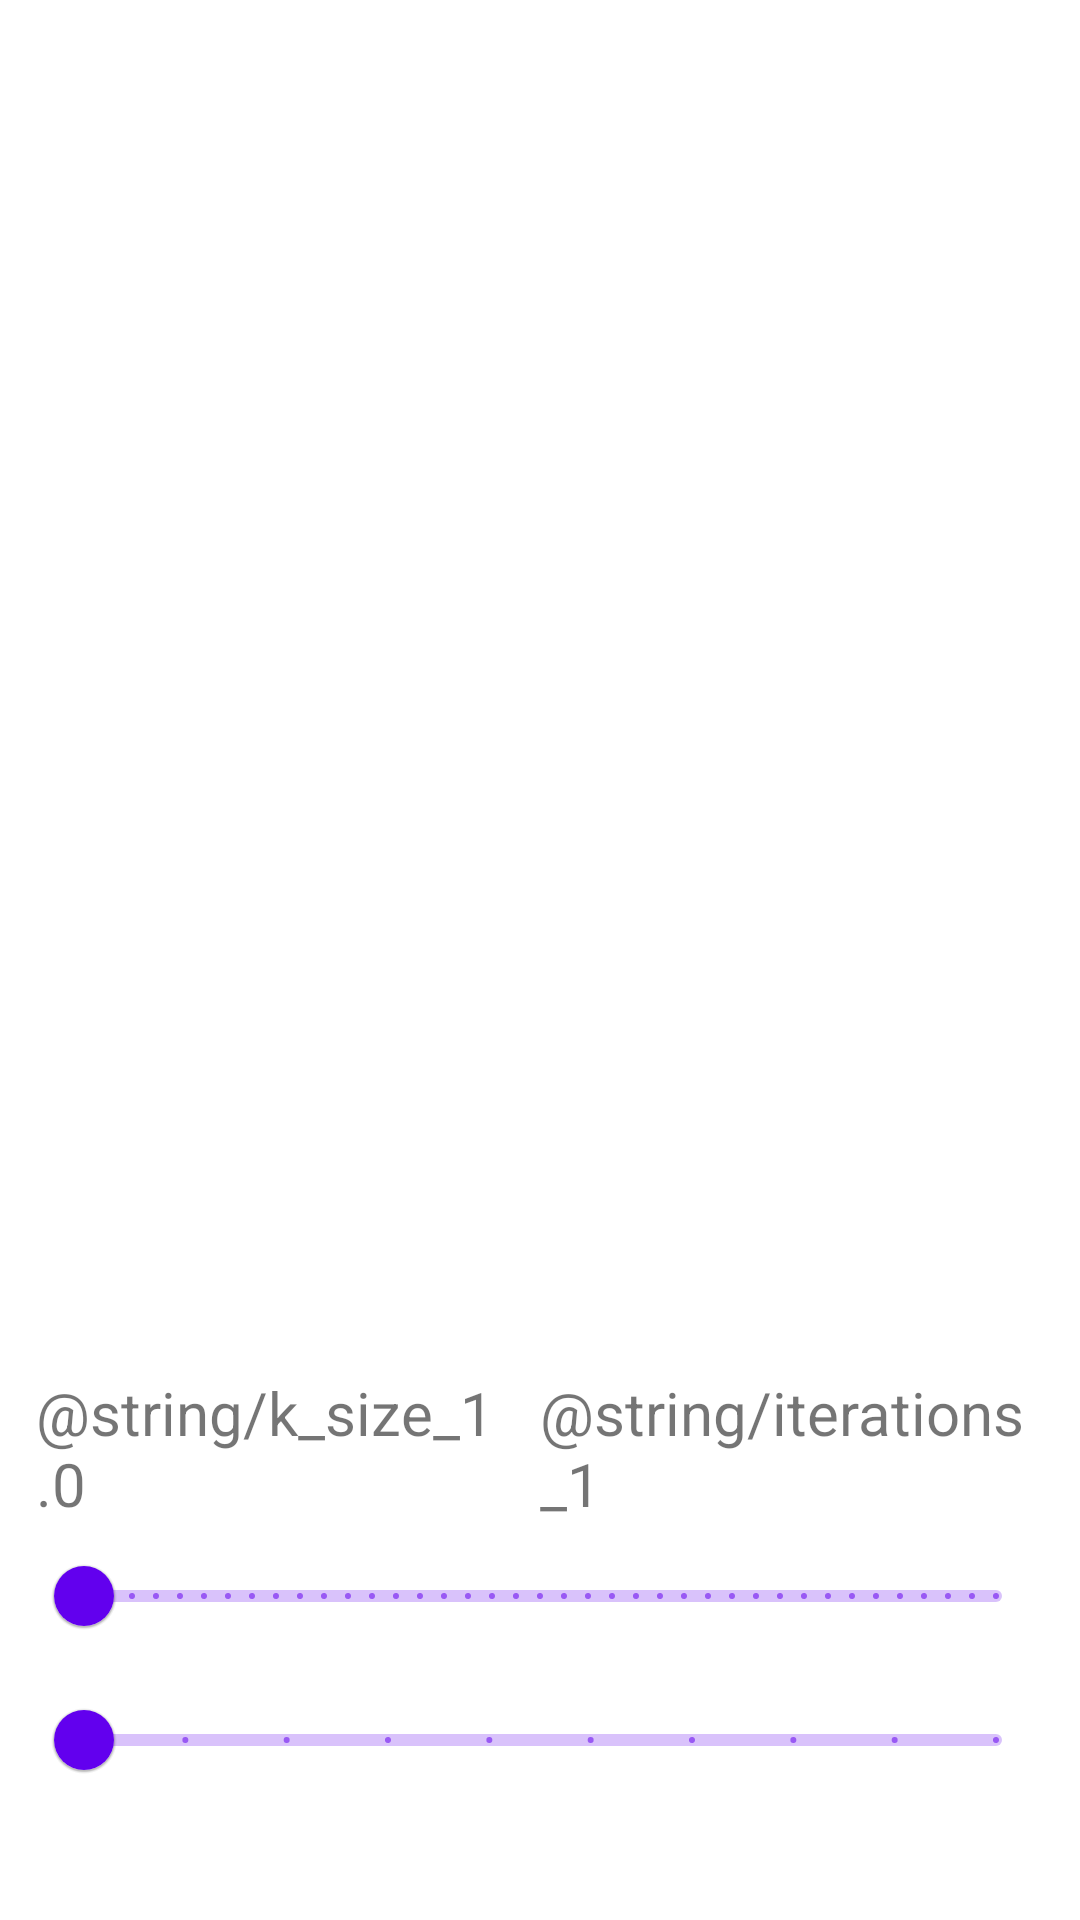

Reconstruct the res/layout file that produces this screen, plus the resources it refers to.
<!-- AndroidManifest.xml: application theme Theme.Camerax_opencv -->
<!-- res/layout/fragment_erode.xml -->
<?xml version="1.0" encoding="utf-8"?>
<androidx.constraintlayout.widget.ConstraintLayout xmlns:android="http://schemas.android.com/apk/res/android"
    android:layout_width="match_parent"
    android:layout_height="match_parent"
    android:layout_marginBottom="32dp">

    <LinearLayout
        android:layout_width="match_parent"
        android:layout_height="match_parent"
        android:orientation="vertical">

        <androidx.camera.view.PreviewView
            android:id="@+id/previewView"
            android:layout_width="0dp"
            android:layout_height="0dp"
            android:layout_weight="0" />

        <ImageView
            android:id="@+id/imageView"
            android:layout_width="match_parent"
            android:layout_height="664dp"
            android:layout_weight="1"
            android:contentDescription="@string/imageview_description" />

        <LinearLayout
            android:layout_width="match_parent"
            android:layout_height="wrap_content"
            android:layout_marginStart="12dp"
            android:layout_marginEnd="12dp"
            android:orientation="horizontal">

            <TextView
                android:id="@+id/kSizeText"
                android:layout_width="0dp"
                android:layout_height="wrap_content"
                android:layout_gravity="center"
                android:layout_weight="1"
                android:text="@string/k_size_1.0"
                android:textSize="20sp" />

            <TextView
                android:id="@+id/iterationsText"
                android:layout_width="0dp"
                android:layout_height="wrap_content"
                android:layout_gravity="center"
                android:layout_weight="1"
                android:text="@string/iterations_1"
                android:textSize="20sp" />
        </LinearLayout>

        <LinearLayout
            android:layout_width="match_parent"
            android:layout_height="132dp"
            android:layout_marginStart="12dp"
            android:layout_marginEnd="12dp"
            android:orientation="vertical">

            <com.google.android.material.slider.Slider
                android:id="@+id/sliderKSize"
                android:layout_width="match_parent"
                android:layout_height="wrap_content"
                android:layout_weight="1"
                android:stepSize="1"
                android:valueFrom="1"
                android:valueTo="51" />

            <com.google.android.material.slider.Slider
                android:id="@+id/sliderIterations"
                android:layout_width="match_parent"
                android:layout_height="wrap_content"
                android:layout_weight="1"
                android:stepSize="1"
                android:valueFrom="1"
                android:valueTo="10" />

        </LinearLayout>
    </LinearLayout>

</androidx.constraintlayout.widget.ConstraintLayout>
<!-- resources referenced by this layout -->
<resources>
  <string name="imageview_description">画像処理された画像を表示します</string>
  <style name="Theme.Camerax_opencv" parent="Theme.MaterialComponents.DayNight.DarkActionBar">
          
          <item name="colorPrimary">@color/purple_500</item>
          <item name="colorPrimaryVariant">@color/purple_700</item>
          <item name="colorOnPrimary">@color/white</item>
          
          <item name="colorSecondary">@color/teal_200</item>
          <item name="colorSecondaryVariant">@color/teal_700</item>
          <item name="colorOnSecondary">@color/black</item>
          
          <item name="android:statusBarColor" tools:targetApi="l">?attr/colorPrimaryVariant</item>
          
      </style>
  <!-- not gathered from this repository: default colours our renderer supplied (Android Studio template values) -->
  <color name="purple_500">#FF6200EE</color>
  <color name="purple_700">#FF3700B3</color>
  <color name="teal_200">#FF03DAC5</color>
  <color name="teal_700">#FF018786</color>
  <color name="black">#FF000000</color>
  <color name="white">#FFFFFFFF</color>
</resources>
